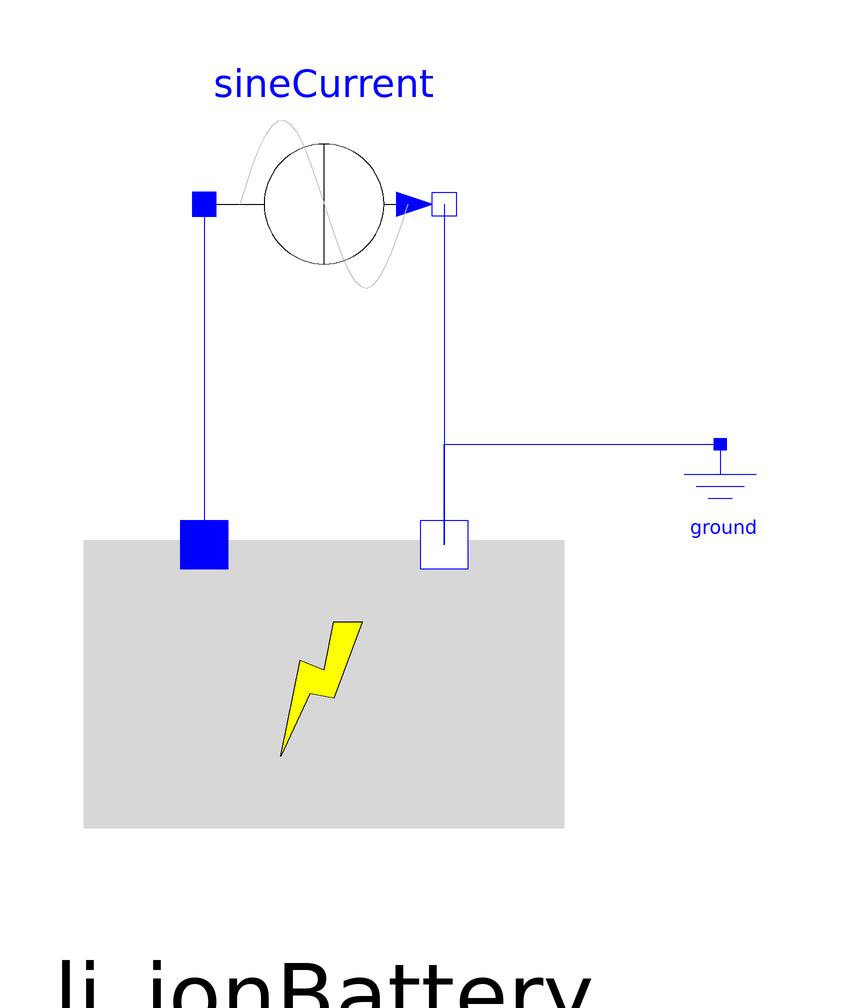

The component connection diagram of the Modelica model below, drawn from its own Placement and Line annotations.

model Li_ionBatteryTest

      Modelica.Electrical.Analog.Basic.Ground ground 
        annotation (Placement(transformation(extent={{56,-20},{76,0}})));
      annotation (Diagram(coordinateSystem(preserveAspectRatio=true, extent={{-100,
                -100},{100,100}}),      graphics), experiment(StopTime=1000));
      Modelica.Electrical.Analog.Sources.SineCurrent sineCurrent(
        freqHz=0.001,
        I=2,
        phase=1.5707963267949) 
        annotation (Placement(transformation(extent={{-20,20},{20,60}})));
      Li_ionBattery li_ionBattery 
        annotation (Placement(transformation(extent={{-40,-80},{40,0}})));
    equation
      connect(li_ionBattery.n, ground.p) annotation (Line(
          points={{20,-16.8},{20,0},{66,0},{66,5.55112e-16}},
          color={0,0,255},
          smooth=Smooth.None));
      connect(sineCurrent.n, li_ionBattery.n) annotation (Line(
          points={{20,40},{20,25.8},{20,25.8},{20,11.6},{20,-16.8},{20,-16.8}},
          color={0,0,255},
          smooth=Smooth.None));

      connect(sineCurrent.p, li_ionBattery.p) annotation (Line(
          points={{-20,40},{-20,-16.8}},
          color={0,0,255},
          smooth=Smooth.None));
    end Li_ionBatteryTest;